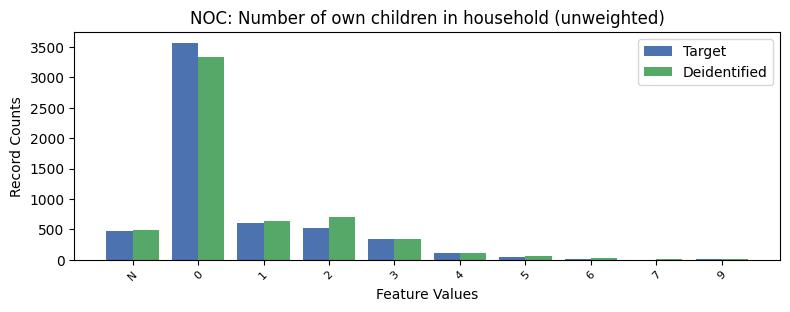

The data file committed next to this chart (first rows):
, NOC, count_target, count_deidentified
0, 0, 3568, 3331
1, 1, 602.0, 645
2, 2, 525.0, 699
3, -1, 474.0, 481
4, 3, 334.0, 344
5, 4, 116.0, 107
6, 5, 49.0, 58
7, 6, 16.0, 33
8, 9, 12.0, 11
9, 7, 0.0, 13
